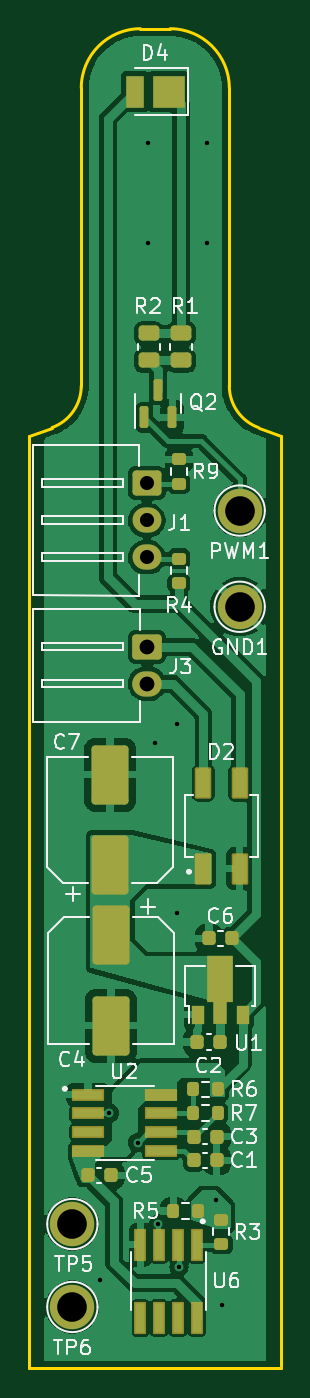
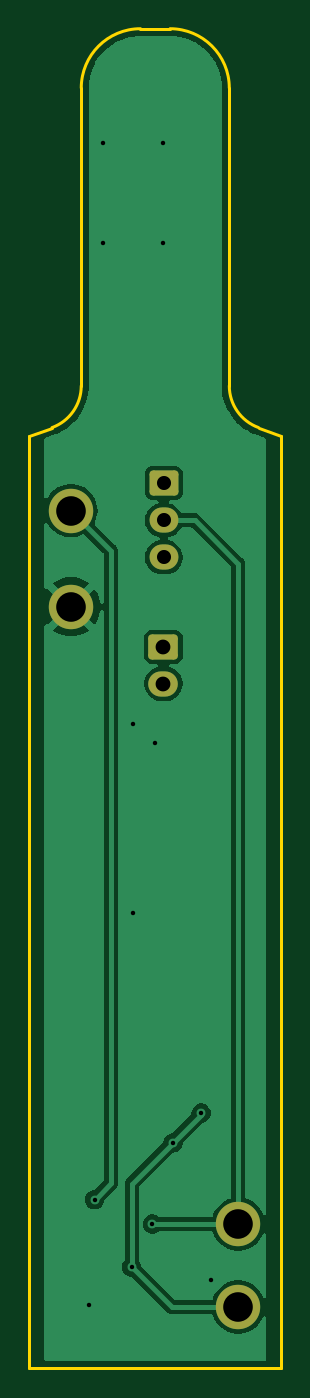
Circuit board: 11 layer files. Board 17.0 x 90.5 mm.
- bottom_copper: microscope-B_Cu.gbl (31017 bytes)
- bottom_mask: microscope-B_Mask.gbs (1623 bytes)
- paste: microscope-B_Paste.gbp (506 bytes)
- bottom_silk: microscope-B_Silkscreen.gbo (1635 bytes)
- outline: microscope-Edge_Cuts.gm1 (1282 bytes)
- top_copper: microscope-F_Cu.gtl (81307 bytes)
- top_mask: microscope-F_Mask.gts (5010 bytes)
- paste: microscope-F_Paste.gtp (4444 bytes)
- top_silk: microscope-F_Silkscreen.gto (44726 bytes)
- drill: microscope-NPTH.drl (283 bytes)
- drill: microscope-PTH.drl (862 bytes)

=== bottom_copper: microscope-B_Cu.gbl (31017 bytes, source omitted) ===
=== bottom_mask: microscope-B_Mask.gbs (1623 bytes, source withheld) ===
=== paste: microscope-B_Paste.gbp ===
G04 #@! TF.GenerationSoftware,KiCad,Pcbnew,7.0.10*
G04 #@! TF.CreationDate,2024-05-01T16:26:18+02:00*
G04 #@! TF.ProjectId,microscope,6d696372-6f73-4636-9f70-652e6b696361,rev?*
G04 #@! TF.SameCoordinates,Original*
G04 #@! TF.FileFunction,Paste,Bot*
G04 #@! TF.FilePolarity,Positive*
%FSLAX46Y46*%
G04 Gerber Fmt 4.6, Leading zero omitted, Abs format (unit mm)*
G04 Created by KiCad (PCBNEW 7.0.10) date 2024-05-01 16:26:18*
%MOMM*%
%LPD*%
G01*
G04 APERTURE LIST*
G04 APERTURE END LIST*
M02*

=== bottom_silk: microscope-B_Silkscreen.gbo (1635 bytes, source withheld) ===
=== outline: microscope-Edge_Cuts.gm1 ===
G04 #@! TF.GenerationSoftware,KiCad,Pcbnew,7.0.10*
G04 #@! TF.CreationDate,2024-05-01T16:26:18+02:00*
G04 #@! TF.ProjectId,microscope,6d696372-6f73-4636-9f70-652e6b696361,rev?*
G04 #@! TF.SameCoordinates,Original*
G04 #@! TF.FileFunction,Profile,NP*
%FSLAX46Y46*%
G04 Gerber Fmt 4.6, Leading zero omitted, Abs format (unit mm)*
G04 Created by KiCad (PCBNEW 7.0.10) date 2024-05-01 16:26:18*
%MOMM*%
%LPD*%
G01*
G04 APERTURE LIST*
G04 #@! TA.AperFunction,Profile*
%ADD10C,0.200000*%
G04 #@! TD*
G04 APERTURE END LIST*
D10*
X108500000Y-76250000D02*
X108500000Y-139250000D01*
X95000000Y-52750000D02*
X95000000Y-72875500D01*
X93026060Y-75694578D02*
G75*
G03*
X95000000Y-72875500I-1026060J2819078D01*
G01*
X108500000Y-139250000D02*
X91500000Y-139250000D01*
X99000000Y-48750000D02*
G75*
G03*
X95000000Y-52750000I0J-4000000D01*
G01*
X106973940Y-75694600D02*
X108500000Y-76250000D01*
X99000000Y-48750000D02*
X101000000Y-48750000D01*
X91500000Y-76250000D02*
X93026060Y-75694600D01*
X105000001Y-72875500D02*
G75*
G03*
X106973940Y-75694577I2999999J0D01*
G01*
X105000000Y-52750000D02*
G75*
G03*
X101000000Y-48750000I-4000000J0D01*
G01*
X105000000Y-52750000D02*
X105000000Y-72875500D01*
X91500000Y-76250000D02*
X91500000Y-139250000D01*
M02*

=== top_copper: microscope-F_Cu.gtl (81307 bytes, source omitted) ===
=== top_mask: microscope-F_Mask.gts (5010 bytes, source withheld) ===
=== paste: microscope-F_Paste.gtp (4444 bytes, source withheld) ===
=== top_silk: microscope-F_Silkscreen.gto (44726 bytes, source omitted) ===
=== drill: microscope-NPTH.drl ===
M48
; DRILL file {KiCad 7.0.10} date Wed May  1 16:26:23 2024
; FORMAT={-:-/ absolute / metric / decimal}
; #@! TF.CreationDate,2024-05-01T16:26:23+02:00
; #@! TF.GenerationSoftware,Kicad,Pcbnew,7.0.10
; #@! TF.FileFunction,NonPlated,1,2,NPTH
FMAT,2
METRIC
%
G90
G05
M30

=== drill: microscope-PTH.drl ===
M48
; DRILL file {KiCad 7.0.10} date Wed May  1 16:26:23 2024
; FORMAT={-:-/ absolute / metric / decimal}
; #@! TF.CreationDate,2024-05-01T16:26:23+02:00
; #@! TF.GenerationSoftware,Kicad,Pcbnew,7.0.10
; #@! TF.FileFunction,Plated,1,2,PTH
FMAT,2
METRIC
; #@! TA.AperFunction,Plated,PTH,ViaDrill
T1C0.300
; #@! TA.AperFunction,Plated,PTH,ComponentDrill
T2C0.950
; #@! TA.AperFunction,Plated,PTH,ComponentDrill
T3C1.000
; #@! TA.AperFunction,Plated,PTH,ComponentDrill
T4C2.000
%
G90
G05
T1
X96.25Y-133.25
X96.9Y-122.0
X98.8Y-124.0
X99.5Y-56.5
X99.5Y-63.25
X100.0Y-97.0
X100.2Y-129.5
X101.5Y-95.75
X101.5Y-108.5
X101.6Y-132.4
X103.5Y-56.5
X103.5Y-63.25
X104.1Y-127.85
X104.5Y-135.0
T2
X99.425Y-79.45
X99.425Y-81.95
X99.425Y-84.45
T3
X99.45Y-90.5
X99.45Y-93.0
T4
X94.4Y-129.5
X94.4Y-135.1
X105.7Y-81.3
X105.7Y-87.8
M30

